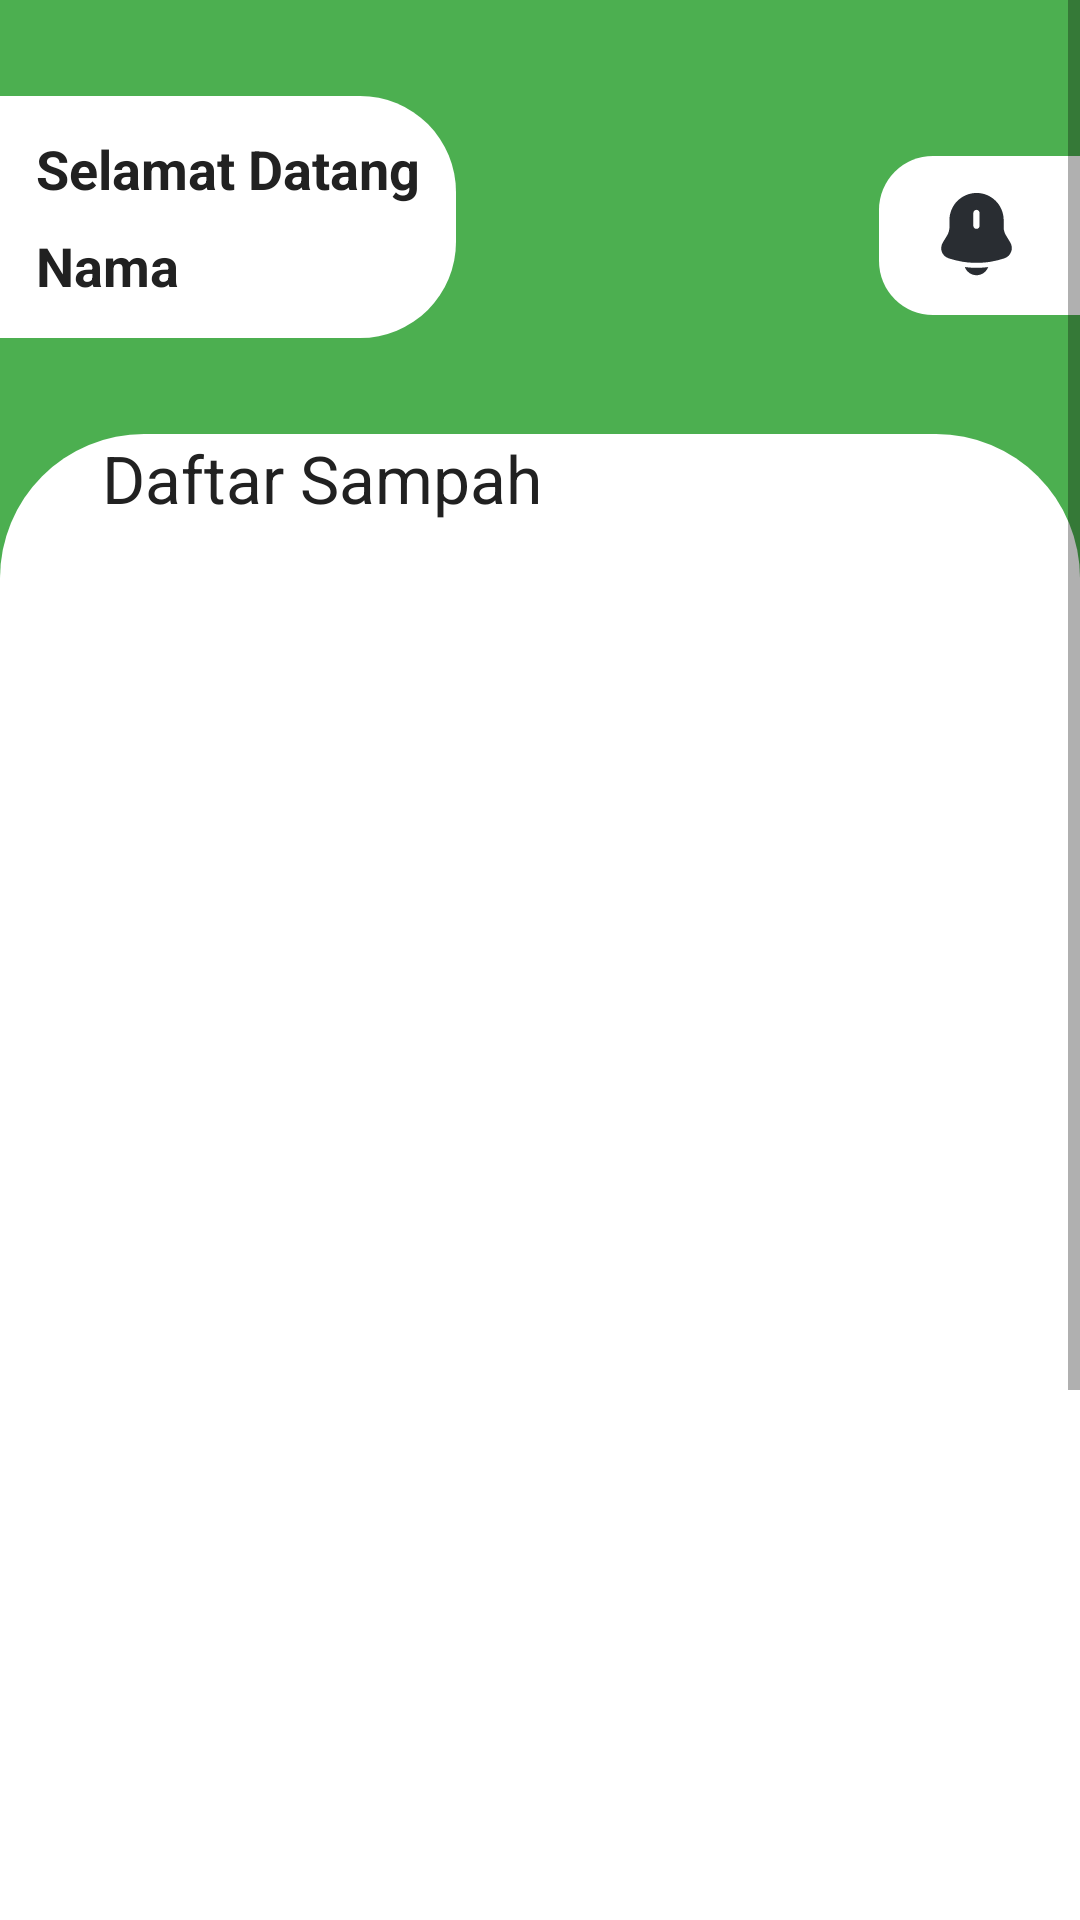

Layout XML and referenced resources for this Android screen:
<!-- AndroidManifest.xml: application theme Theme.GCCAplication -->
<!-- res/layout/fragment_home.xml -->
<?xml version="1.0" encoding="utf-8"?>
<ScrollView xmlns:android="http://schemas.android.com/apk/res/android"
    xmlns:app="http://schemas.android.com/apk/res-auto"
    xmlns:tools="http://schemas.android.com/tools"
    android:layout_width="match_parent"
    android:layout_height="match_parent"
    android:id="@+id/fragmentHome"
    android:background="@color/primary"
    tools:context=".ui.activity.PageActivity">

    <LinearLayout
        android:layout_width="match_parent"
        android:layout_height="wrap_content"
        android:orientation="vertical">

        <androidx.constraintlayout.widget.ConstraintLayout
            android:id="@+id/clTop"
            android:layout_width="match_parent"
            android:layout_height="match_parent"
            android:background="@color/primary">

            <androidx.constraintlayout.widget.ConstraintLayout
                android:id="@+id/clWelcome"
                android:layout_width="wrap_content"
                android:layout_height="wrap_content"
                android:layout_marginTop="32dp"
                android:layout_marginBottom="32dp"
                android:background="@drawable/bg_rounded_welcome"
                android:padding="12dp"
                app:layout_constraintBottom_toBottomOf="parent"
                app:layout_constraintStart_toStartOf="parent"
                app:layout_constraintTop_toTopOf="parent">

                <TextView
                    android:id="@+id/tvWelcome"
                    style="@style/TextDetail"
                    android:layout_width="wrap_content"
                    android:layout_height="wrap_content"
                    android:text="@string/selamat_datang"
                    android:textSize="18sp"
                    android:textStyle="bold"
                    app:layout_constraintStart_toStartOf="parent"
                    app:layout_constraintTop_toTopOf="parent" />

                <TextView
                    android:id="@+id/tvNama"
                    style="@style/TextDetail"
                    android:layout_marginTop="8dp"
                    android:text="@string/nama"
                    android:textSize="18sp"
                    android:textStyle="bold"
                    app:layout_constraintStart_toStartOf="parent"
                    app:layout_constraintTop_toBottomOf="@+id/tvWelcome" />

            </androidx.constraintlayout.widget.ConstraintLayout>

            <androidx.constraintlayout.widget.ConstraintLayout
                android:id="@+id/clNotification"
                android:layout_width="67dp"
                android:layout_height="53dp"
                android:layout_marginTop="52dp"
                android:background="@drawable/bg_rounded_notification"
                android:padding="8dp"
                app:layout_constraintEnd_toEndOf="parent"
                app:layout_constraintTop_toTopOf="parent">

                <ImageView
                    android:id="@+id/ivNotification"
                    android:layout_width="wrap_content"
                    android:layout_height="wrap_content"
                    android:src="@drawable/ic_notification"
                    app:layout_constraintBottom_toBottomOf="parent"
                    app:layout_constraintEnd_toEndOf="parent"
                    app:layout_constraintHorizontal_bias="0.444"
                    app:layout_constraintStart_toStartOf="parent"
                    app:layout_constraintTop_toTopOf="parent"
                    app:layout_constraintVertical_bias="0.333" />

                <ImageView
                    android:id="@+id/ivNotifDot"
                    android:layout_width="8dp"
                    android:layout_height="7dp"
                    android:src="@drawable/notifikasi_recent"
                    android:visibility="gone"
                    app:layout_constraintEnd_toEndOf="@+id/ivNotification"
                    app:layout_constraintTop_toTopOf="@+id/ivNotification" />


            </androidx.constraintlayout.widget.ConstraintLayout>

        </androidx.constraintlayout.widget.ConstraintLayout>

        <androidx.constraintlayout.widget.ConstraintLayout
            android:id="@+id/roundedTop"
            android:layout_width="match_parent"
            android:layout_height="wrap_content"
            android:background="@drawable/bg_rounded_top"
            android:paddingHorizontal="18dp"
            app:layout_constraintBottom_toBottomOf="parent"
            app:layout_constraintEnd_toEndOf="parent"
            app:layout_constraintStart_toStartOf="parent"
            app:layout_constraintTop_toTopOf="parent">

            <TextView
                android:id="@+id/tvTitle"
                style="@style/TextTitle"
                android:layout_marginStart="16dp"
                android:layout_marginBottom="16dp"
                android:text="@string/daftar_sampah"
                android:textSize="22sp"
                app:layout_constraintStart_toStartOf="parent"
                app:layout_constraintTop_toTopOf="parent" />

            <androidx.recyclerview.widget.RecyclerView
                android:id="@+id/rvSampah"
                android:layout_width="match_parent"
                android:layout_height="648dp"
                android:layout_marginTop="12dp"
                android:layout_marginBottom="50dp"
                app:layout_constraintBottom_toBottomOf="parent"
                app:layout_constraintEnd_toEndOf="parent"
                app:layout_constraintHeight_percent="0.93"
                app:layout_constraintHorizontal_bias="0.529"
                app:layout_constraintStart_toStartOf="parent"
                app:layout_constraintTop_toBottomOf="@+id/tvTitle"
                app:layout_constraintVertical_bias="1.0" />
        </androidx.constraintlayout.widget.ConstraintLayout>


    </LinearLayout>

</ScrollView>
<!-- resources referenced by this layout -->
<resources>
  <color name="primary">#4CAF50</color>
  <!-- drawable bg_rounded_notification (drawable) -->
  <?xml version="1.0" encoding="utf-8"?>
  <shape xmlns:android="http://schemas.android.com/apk/res/android">
      <corners android:topLeftRadius="18dp" android:bottomLeftRadius="18dp"/>
      <solid android:color="@color/white" />
  </shape>
  <!-- drawable bg_rounded_top (drawable) -->
  <?xml version="1.0" encoding="utf-8"?>
  <shape xmlns:android="http://schemas.android.com/apk/res/android">
      <corners android:topLeftRadius="48dp" android:topRightRadius="48dp" />
      <solid android:color="@color/white" />
  </shape>
  <!-- drawable bg_rounded_welcome (drawable) -->
  <?xml version="1.0" encoding="utf-8"?>
  <shape xmlns:android="http://schemas.android.com/apk/res/android">
      <corners android:topRightRadius="32dp" android:bottomRightRadius="32dp"/>
      <solid android:color="@color/white" />
  </shape>
  <!-- drawable notifikasi_recent (drawable) -->
  <vector xmlns:android="http://schemas.android.com/apk/res/android"
      android:width="6dp"
      android:height="6dp"
      android:viewportWidth="6"
      android:viewportHeight="6">
    <path
        android:pathData="M3,6C4.6568,6 6,4.6568 6,3C6,1.3432 4.6568,0 3,0C1.3432,0 0,1.3432 0,3C0,4.6568 1.3432,6 3,6Z"
        android:fillColor="#FF0000"/>
  </vector>
  <string name="daftar_sampah">Daftar Sampah</string>
  <string name="nama">Nama</string>
  <string name="selamat_datang">Selamat Datang</string>
  <style name="TextDetail">
          <item name="android:layout_width">wrap_content</item>
          <item name="android:layout_height">wrap_content</item>
          <item name="android:textColor">@color/black</item>
          <item name="android:textSize">16sp</item>
          <item name="fontFamily">@font/poppins</item>
      </style>
  <style name="TextTitle">
          <item name="android:layout_width">wrap_content</item>
          <item name="android:layout_height">wrap_content</item>
          <item name="android:textColor">@color/black</item>
          <item name="fontFamily">@font/righteous</item>
      </style>
  <style name="Theme.GCCAplication" parent="Base.Theme.GCCApplication">
          <item name="windowActionBar">false</item>
          <item name="windowNoTitle">true</item>
      </style>
  <color name="white">#FFFFFF</color>
  <color name="black">#212121</color>
  <style name="Base.Theme.GCCApplication" parent="Theme.MaterialComponents.DayNight.DarkActionBar">
          
          <item name="colorPrimary">@color/primary</item>
          <item name="android:statusBarColor">@color/black</item>
      </style>
</resources>
